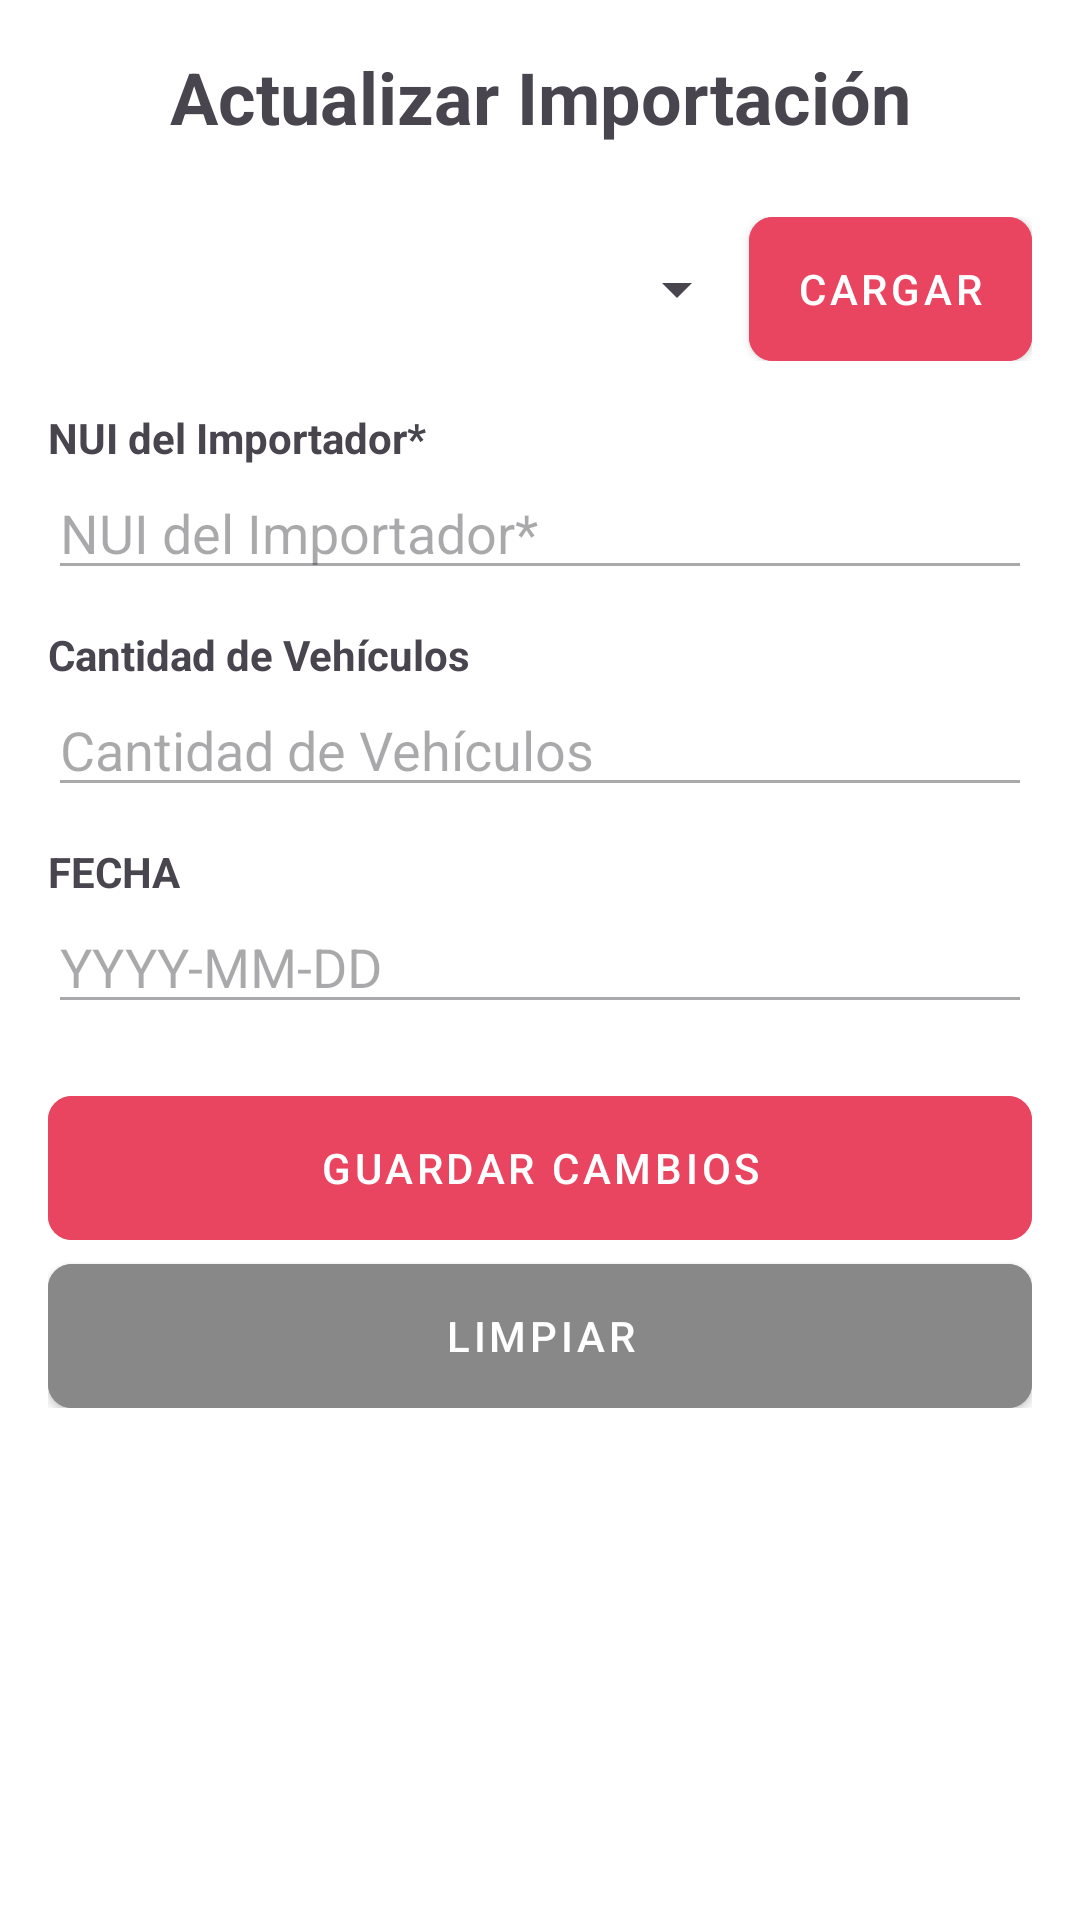

Here is an Android app screen rendered from its layout file. Give the layout XML and the strings, colors and styles it references.
<!-- AndroidManifest.xml: application theme Theme.Proyecto_PDM -->
<!-- res/layout/activity_importacion_actualizar.xml -->
<?xml version="1.0" encoding="utf-8"?>
<ScrollView xmlns:android="http://schemas.android.com/apk/res/android"
    xmlns:tools="http://schemas.android.com/tools"
    android:layout_width="match_parent"
    android:layout_height="match_parent"
    android:background="@color/white"
    tools:context=".importacion.ImportacionActualizarActivity">

    <LinearLayout
        android:id="@+id/main"
        android:layout_width="match_parent"
        android:layout_height="wrap_content"
        android:orientation="vertical"
        android:padding="16dp">

        <TextView
            android:layout_width="match_parent"
            android:layout_height="wrap_content"
            android:text="@string/title_update_importacion"
            android:textSize="24sp"
            android:textStyle="bold"
            android:gravity="center"
            android:layout_marginBottom="24dp"/>

        <LinearLayout
            android:layout_width="match_parent"
            android:layout_height="wrap_content"
            android:orientation="horizontal"
            android:gravity="center_vertical"
            android:layout_marginBottom="16dp">
            <Spinner
                android:id="@+id/spinnerActualizarIdImportacion"
                android:layout_width="0dp"
                android:layout_height="wrap_content"
                android:layout_weight="1"
                android:minHeight="48dp"/>
            <com.google.android.material.button.MaterialButton
                android:id="@+id/btnCargarActualizar"
                style="@style/AutoImportButton"
                android:layout_width="wrap_content"
                android:layout_height="wrap_content"
                android:text="@string/btn_load"/>
        </LinearLayout>

        <TextView
            android:layout_width="match_parent"
            android:layout_height="wrap_content"
            android:text="@string/label_nui_importador"
            android:textStyle="bold"/>
        <EditText
            android:id="@+id/editActualizarIdImportador"
            android:layout_width="match_parent"
            android:layout_height="wrap_content"
            android:hint="@string/label_nui_importador"
            android:inputType="text"
            android:layout_marginBottom="12dp"
            android:enabled="false"/>

        <TextView
            android:layout_width="match_parent"
            android:layout_height="wrap_content"
            android:text="@string/label_cantidad_vehiculos"
            android:textStyle="bold"/>
        <EditText
            android:id="@+id/editActualizarCantidadVehiculos"
            android:layout_width="match_parent"
            android:layout_height="wrap_content"
            android:hint="@string/label_cantidad_vehiculos"
            android:inputType="number"
            android:layout_marginBottom="12dp"
            android:enabled="false"/>

        <TextView
            android:layout_width="match_parent"
            android:layout_height="wrap_content"
            android:text="@string/label_fecha"
            android:textStyle="bold"/>
        <EditText
            android:id="@+id/editActualizarFecha"
            android:layout_width="match_parent"
            android:layout_height="wrap_content"
            android:hint="YYYY-MM-DD"
            android:inputType="date"
            android:layout_marginBottom="24dp"
            android:enabled="false"/>

        <com.google.android.material.button.MaterialButton
            android:id="@+id/btnActualizarImportacion"
            style="@style/AutoImportButton"
            android:layout_width="match_parent"
            android:layout_height="wrap_content"
            android:text="@string/btn_save_changes"
            android:enabled="false"/>

        <com.google.android.material.button.MaterialButton
            android:id="@+id/btnLimpiarActualizar"
            style="@style/AutoImportButton"
            android:layout_width="match_parent"
            android:layout_height="wrap_content"
            android:text="@string/btn_clean"
            android:backgroundTint="#888888"
            android:layout_marginTop="8dp"/>

    </LinearLayout>
</ScrollView>
<!-- resources referenced by this layout -->
<resources>
  <color name="white">#FFFFFFFF</color>
  <string name="btn_clean">LIMPIAR</string>
  <string name="btn_load">CARGAR</string>
  <string name="btn_save_changes">GUARDAR CAMBIOS</string>
  <string name="label_cantidad_vehiculos">Cantidad de Vehículos</string>
  <string name="label_fecha">FECHA</string>
  <string name="label_nui_importador">NUI del Importador*</string>
  <string name="title_update_importacion">Actualizar Importación</string>
  <style name="AutoImportButton" parent="Widget.MaterialComponents.Button">
          <item name="android:backgroundTint">@color/auto_import_red</item>
          <item name="backgroundTint">@color/auto_import_red</item>
          <item name="android:textColor">@color/white</item>
          <item name="android:insetTop">0dp</item>
          <item name="android:insetBottom">0dp</item>
          <item name="cornerRadius">8dp</item>
      </style>
  <style name="Theme.Proyecto_PDM" parent="Base.Theme.Proyecto_PDM" />
  <color name="auto_import_red">#E94560</color>
  <style name="Base.Theme.Proyecto_PDM" parent="Theme.Material3.DayNight.NoActionBar">
          <item name="colorPrimary">@color/auto_import_red</item>
          <item name="colorOnPrimary">@color/white</item>
          <item name="android:windowBackground">@color/white</item>
      </style>
</resources>
